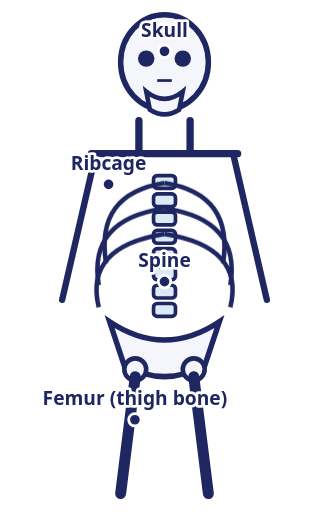
t = 0.00 s
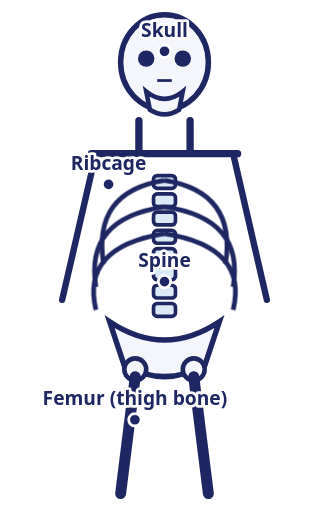
t = 1.69 s
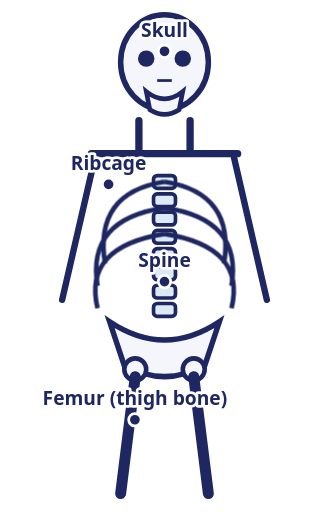
t = 2.81 s
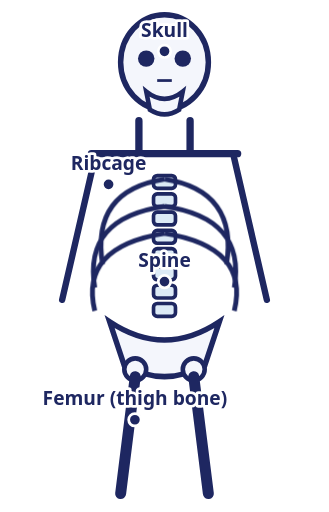
t = 4.50 s
t = 6.19 s: frame unchanged from t = 2.81 s, image omitted
t = 7.31 s: frame unchanged from t = 1.69 s, image omitted

The animated SVG that drew these frames (rendered in a browser with its animation timeline set to each time). Animation: 14 CSS @keyframes rules; one cycle of 9.00 s, repeats indefinitely.

<svg xmlns="http://www.w3.org/2000/svg" viewBox="0 0 180 280" width="100%" height="100%" preserveAspectRatio="xMidYMid meet" role="img" aria-label="Skeleton">
<style>[class*="sm-"]{transform-box:fill-box;transform-origin:center;}
[data-part]{transition:opacity .55s ease;}
.sm-spin{ animation:sm-spin 3s linear infinite; }
.sm-spin-slow{ animation:sm-spin 9s linear infinite; }
.sm-spin-rev{ animation:sm-spin 3s linear infinite reverse; }
.sm-flow{ animation:sm-flow 1s linear infinite; }
.sm-flow-slow{ animation:sm-flow 2.2s linear infinite; }
.sm-flow-rev{ animation:sm-flow-rev 1.4s linear infinite; }
.sm-pulse{ animation:sm-pulse 1.6s ease-in-out infinite; }
.sm-throb{ animation:sm-throb 1s ease-in-out infinite; }
.sm-drift{ animation:sm-drift 2.6s ease-in-out infinite; }
.sm-osc{ animation:sm-osc 1.8s ease-in-out infinite; }
.sm-osc-x{ animation:sm-osc-x 1.8s ease-in-out infinite; }
.sm-rise{ animation:sm-rise 2.6s ease-in infinite; }
.sm-fall{ animation:sm-fall 2.6s ease-in infinite; }
.sm-blink{ animation:sm-blink 1.4s ease-in-out infinite; }
.sm-glow{ animation:sm-glow 2s ease-in-out infinite; }
.sm-shake{ animation:sm-shake .3s ease-in-out infinite; }
.sm-sweep{ animation:sm-sweep 2.8s ease-in-out infinite; }
@keyframes sm-spin{ to{ transform:rotate(360deg); } }
@keyframes sm-flow{ to{ stroke-dashoffset:-24; } }
@keyframes sm-flow-rev{ to{ stroke-dashoffset:24; } }
@keyframes sm-pulse{ 0%,100%{ transform:scale(1); } 50%{ transform:scale(1.13); } }
@keyframes sm-throb{ 0%,100%{ transform:scale(1); } 50%{ transform:scale(1.06); } }
@keyframes sm-drift{ 0%{ transform:translate(0,0); } 25%{ transform:translate(2px,-2.5px); } 50%{ transform:translate(-2.5px,1.5px); } 75%{ transform:translate(1.5px,2px); } 100%{ transform:translate(0,0); } }
@keyframes sm-osc{ 0%,100%{ transform:translateY(0); } 50%{ transform:translateY(-5px); } }
@keyframes sm-osc-x{ 0%,100%{ transform:translateX(0); } 50%{ transform:translateX(5px); } }
@keyframes sm-rise{ 0%{ transform:translateY(2px); opacity:0; } 25%{ opacity:.85; } 100%{ transform:translateY(-16px); opacity:0; } }
@keyframes sm-fall{ 0%{ transform:translateY(-14px); opacity:0; } 25%{ opacity:.85; } 100%{ transform:translateY(4px); opacity:0; } }
@keyframes sm-blink{ 0%,100%{ opacity:1; } 50%{ opacity:.3; } }
@keyframes sm-glow{ 0%,100%{ opacity:.55; } 50%{ opacity:1; } }
@keyframes sm-shake{ 0%,100%{ transform:translate(0,0); } 25%{ transform:translate(.9px,-.9px); } 75%{ transform:translate(-.9px,.9px); } }
@keyframes sm-sweep{ 0%{ transform:translateX(-6px); opacity:.35; } 50%{ opacity:1; } 100%{ transform:translateX(6px); opacity:.35; } }
@media (prefers-reduced-motion:reduce){[class*="sm-"]{animation:none !important;}}
.dg-label text{font-family:'Century Gothic','Avenir Next',system-ui,sans-serif;font-weight:600;paint-order:stroke;stroke:#ffffff;stroke-width:3px;stroke-linejoin:round;fill:#1E2761;}
.dg-label circle{fill:#1E2761;stroke:#ffffff;stroke-width:1.5;}</style>
<g class="diagram-art">
<line x1="76" y1="66" x2="76" y2="82" stroke="#1E2761" stroke-width="4" stroke-linecap="round"/><line x1="104" y1="66" x2="104" y2="82" stroke="#1E2761" stroke-width="4" stroke-linecap="round"/><line x1="50" y1="84" x2="130" y2="84" stroke="#1E2761" stroke-width="4" stroke-linecap="round"/><line x1="52" y1="86" x2="34" y2="164" stroke="#1E2761" stroke-width="3.5" stroke-linecap="round"/><line x1="128" y1="86" x2="146" y2="164" stroke="#1E2761" stroke-width="3.5" stroke-linecap="round"/><path d="M60 176 q30 20 60 0 l-8 24 q-22 12 -44 0 z" fill="#F4F6FC" stroke="#1E2761" stroke-width="3"/><g data-part="skull"><ellipse cx="90" cy="34" rx="24" ry="26" fill="#F4F6FC" stroke="#1E2761" stroke-width="3"/><circle cx="80" cy="32" r="4.5" fill="#1E2761"/><circle cx="100" cy="32" r="4.5" fill="#1E2761"/><path d="M80 50 q10 8 20 0 l-2 10 q-8 5 -16 0 z" fill="#F4F6FC" stroke="#1E2761" stroke-width="2.5"/><line x1="86" y1="44" x2="94" y2="44" stroke="#1E2761" stroke-width="1.5"/></g><g data-part="spine"><g stroke="#1E2761" stroke-width="2" fill="#DCEAF6"><rect x="84" y="96" width="12" height="7" rx="2"/><rect x="84" y="106" width="12" height="7" rx="2"/><rect x="84" y="116" width="12" height="7" rx="2"/><rect x="84" y="126" width="12" height="7" rx="2"/><rect x="84" y="136" width="12" height="7" rx="2"/><rect x="84" y="146" width="12" height="7" rx="2"/><rect x="84" y="156" width="12" height="7" rx="2"/><rect x="84" y="166" width="12" height="7" rx="2"/></g></g><g data-part="ribcage"><g class="sm-throb" fill="none" stroke="#1E2761" stroke-width="2.5"><path d="M90 100 q-38 6 -32 44"/><path d="M90 114 q-42 6 -36 42"/><path d="M90 128 q-44 7 -36 40"/><path d="M90 100 q38 6 32 44"/><path d="M90 114 q42 6 36 42"/><path d="M90 128 q44 7 36 40"/></g></g><g data-part="femur"><circle cx="74" cy="202" r="6" fill="#F4F6FC" stroke="#1E2761" stroke-width="2.5"/><line x1="74" y1="206" x2="66" y2="270" stroke="#1E2761" stroke-width="6" stroke-linecap="round"/><circle cx="106" cy="202" r="6" fill="#F4F6FC" stroke="#1E2761" stroke-width="2.5"/><line x1="106" y1="206" x2="114" y2="270" stroke="#1E2761" stroke-width="6" stroke-linecap="round"/></g>
</g>
<g data-part="skull" class="dg-label"><circle cx="90.0" cy="28.0" r="3.4"/><text x="90.0" y="20.0" font-size="10.5" text-anchor="middle">Skull</text></g>
<g data-part="ribcage" class="dg-label"><circle cx="59.4" cy="100.8" r="3.4"/><text x="59.4" y="92.8" font-size="10.5" text-anchor="middle">Ribcage</text></g>
<g data-part="spine" class="dg-label"><circle cx="90.0" cy="154.0" r="3.4"/><text x="90.0" y="146.0" font-size="10.5" text-anchor="middle">Spine</text></g>
<g data-part="femur" class="dg-label"><circle cx="73.8" cy="229.6" r="3.4"/><text x="73.8" y="221.6" font-size="10.5" text-anchor="middle">Femur (thigh bone)</text></g>
</svg>
